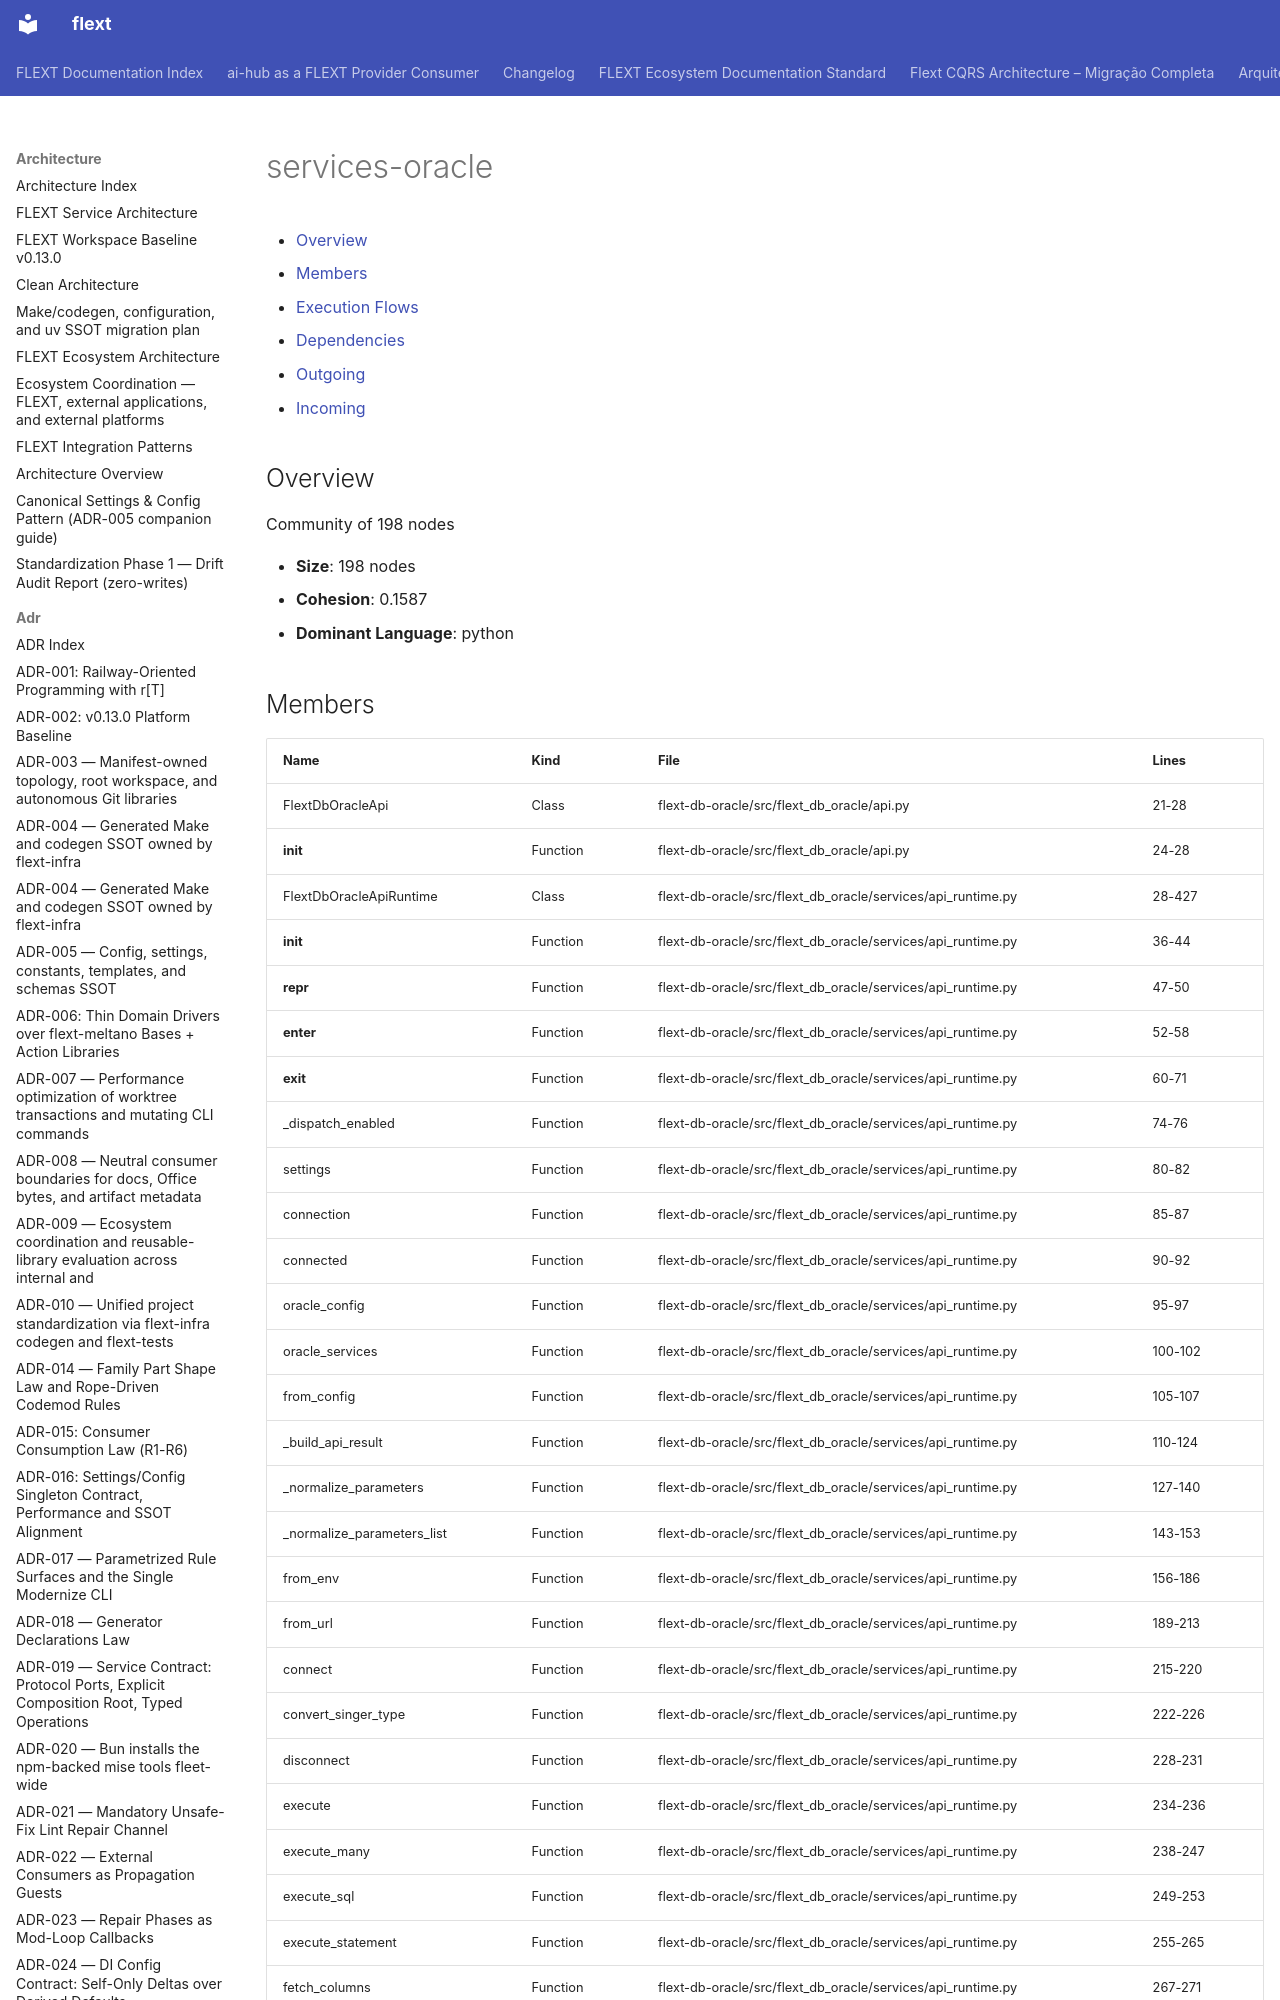

repository: flext-sh/flext · page: architecture/communities/services-oracle/index.html · generator: mkdocs

# services-oracle

<!-- TOC START -->

- [Overview](#overview)
- [Members](#members)
- [Execution Flows](#execution-flows)
- [Dependencies](#dependencies)
  - [Outgoing](#outgoing)
  - [Incoming](#incoming)

<!-- TOC END -->

## Overview

Community of 198 nodes

- **Size**: 198 nodes
- **Cohesion**: 0.1587
- **Dominant Language**: python
